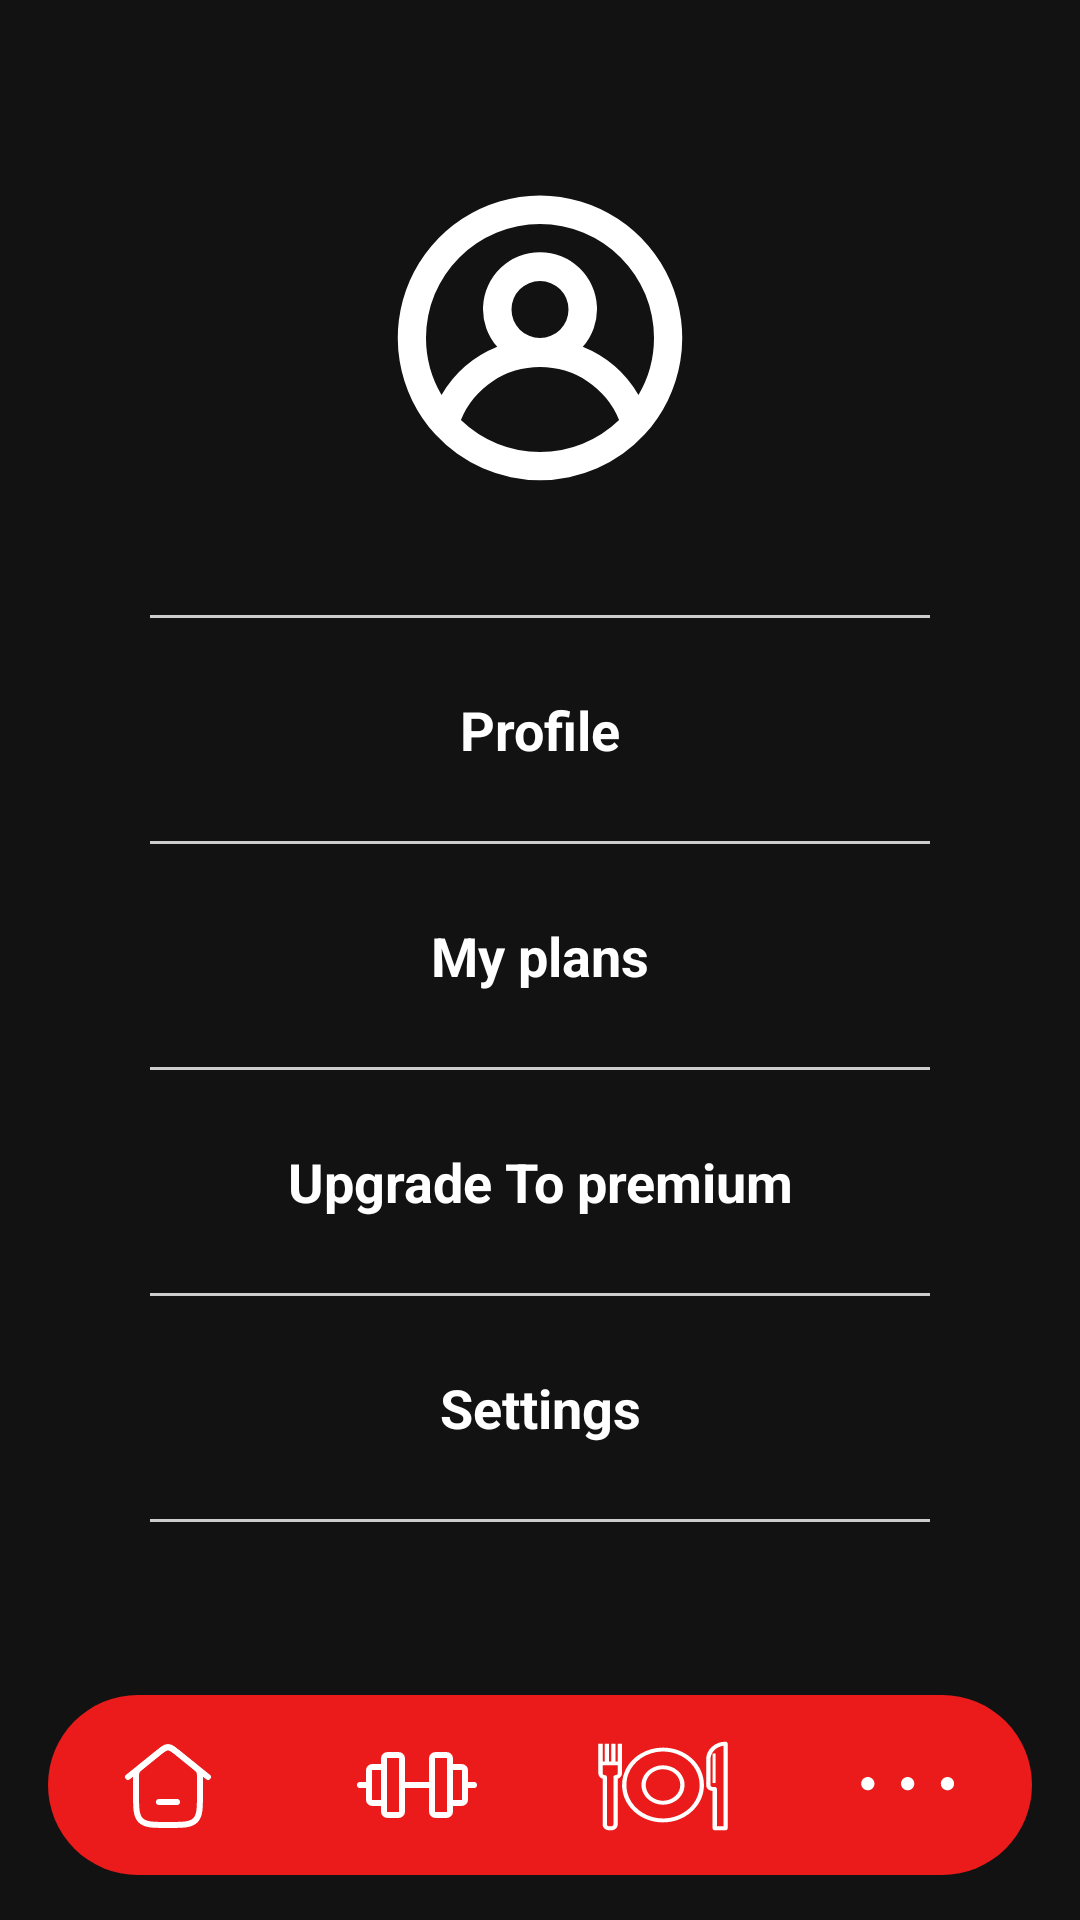

The Android layout XML behind this screen, and the referenced resources:
<!-- AndroidManifest.xml: application theme Theme.IRONTITANX -->
<!-- res/layout/activity_profile.xml -->
<?xml version="1.0" encoding="utf-8"?>
<androidx.constraintlayout.widget.ConstraintLayout xmlns:android="http://schemas.android.com/apk/res/android"
    xmlns:app="http://schemas.android.com/apk/res-auto"
    xmlns:tools="http://schemas.android.com/tools"
    android:id="@+id/main"
    android:layout_width="match_parent"
    android:layout_height="match_parent"
    tools:context=".profile"
    android:background="@color/background">

    <ImageView
        android:id="@+id/profileImg"
        android:layout_width="114dp"
        android:layout_height="125dp"
        android:layout_marginTop="50dp"
        app:layout_constraintEnd_toEndOf="parent"
        app:layout_constraintStart_toStartOf="parent"
        app:layout_constraintTop_toTopOf="parent"
        app:srcCompat="@drawable/profile" />

    <View
        android:id="@+id/divider1"
        android:layout_width="0dp"
        android:layout_height="1dp"
        android:layout_marginTop="30dp"
        android:background="#CCCCCC"
        app:layout_constraintTop_toBottomOf="@+id/profileImg"
        android:layout_marginHorizontal="50dp"
        app:layout_constraintStart_toStartOf="parent"
        app:layout_constraintEnd_toEndOf="parent"/>

    <TextView
        android:id="@+id/profileButton"
        android:layout_width="0dp"
        android:layout_height="wrap_content"
        android:layout_marginTop="10dp"
        android:paddingVertical="15dp"
        android:text="@string/profile"
        android:textColor="#FFFFFF"
        android:textSize="18sp"
        android:textStyle="bold"
        android:gravity="center"
        android:clickable="true"
        android:focusable="true"
        android:layout_marginHorizontal="10dp"
        app:layout_constraintEnd_toEndOf="@id/divider1"
        app:layout_constraintStart_toStartOf="@id/divider1"
        app:layout_constraintTop_toBottomOf="@+id/divider1" />

    <View
        android:id="@+id/divider2"
        android:layout_width="0dp"
        android:layout_height="1dp"
        android:layout_marginTop="10dp"
        android:background="#CCCCCC"
        app:layout_constraintTop_toBottomOf="@+id/profileButton"
        android:layout_marginHorizontal="50dp"
        app:layout_constraintStart_toStartOf="parent"
        app:layout_constraintEnd_toEndOf="parent"/>

    <TextView
        android:id="@+id/plansButton"
        android:layout_width="0dp"
        android:layout_height="wrap_content"
        android:layout_marginTop="10dp"
        android:paddingVertical="15dp"
        android:text="@string/my_plans"
        android:textColor="#FFFFFF"
        android:textSize="18sp"
        android:textStyle="bold"
        android:gravity="center"
        android:clickable="true"
        android:focusable="true"
        android:layout_marginHorizontal="10dp"
        app:layout_constraintEnd_toEndOf="@id/divider1"
        app:layout_constraintStart_toStartOf="@id/divider1"
        app:layout_constraintTop_toBottomOf="@+id/divider2" />

    <View
        android:id="@+id/divider3"
        android:layout_width="0dp"
        android:layout_height="1dp"
        android:layout_marginTop="10dp"
        android:background="#CCCCCC"
        app:layout_constraintTop_toBottomOf="@+id/plansButton"
        android:layout_marginHorizontal="50dp"
        app:layout_constraintStart_toStartOf="parent"
        app:layout_constraintEnd_toEndOf="parent"/>

    <TextView
        android:id="@+id/premiumButton"
        android:layout_width="0dp"
        android:layout_height="wrap_content"
        android:layout_marginTop="10dp"
        android:paddingVertical="15dp"
        android:text="@string/upgrade_to_premium"
        android:textColor="#FFFFFF"
        android:textSize="18sp"
        android:textStyle="bold"
        android:gravity="center"
        android:clickable="true"
        android:focusable="true"
        android:layout_marginHorizontal="10dp"
        app:layout_constraintEnd_toEndOf="@id/divider1"
        app:layout_constraintStart_toStartOf="@id/divider1"
        app:layout_constraintTop_toBottomOf="@+id/divider3" />

    <View
        android:id="@+id/divider4"
        android:layout_width="0dp"
        android:layout_height="1dp"
        android:layout_marginTop="10dp"
        android:background="#CCCCCC"
        app:layout_constraintTop_toBottomOf="@+id/premiumButton"
        android:layout_marginHorizontal="50dp"
        app:layout_constraintStart_toStartOf="parent"
        app:layout_constraintEnd_toEndOf="parent"/>

    <TextView
        android:id="@+id/settingsButton"
        android:layout_width="0dp"
        android:layout_height="wrap_content"
        android:layout_marginTop="10dp"
        android:paddingVertical="15dp"
        android:text="@string/settings"
        android:textColor="#FFFFFF"
        android:textSize="18sp"
        android:textStyle="bold"
        android:gravity="center"
        android:clickable="true"
        android:focusable="true"
        android:layout_marginHorizontal="10dp"
        app:layout_constraintEnd_toEndOf="@id/divider1"
        app:layout_constraintStart_toStartOf="@id/divider1"
        app:layout_constraintTop_toBottomOf="@+id/divider4" />

    <View
        android:id="@+id/divider5"
        android:layout_width="0dp"
        android:layout_height="1dp"
        android:layout_marginTop="10dp"
        android:background="#CCCCCC"
        app:layout_constraintTop_toBottomOf="@+id/settingsButton"
        android:layout_marginHorizontal="50dp"
        app:layout_constraintStart_toStartOf="parent"
        app:layout_constraintEnd_toEndOf="parent"/>

    <include
        android:id="@+id/navigation_bar"
        layout="@layout/activity_nav_bar"
        android:layout_width="match_parent"
        android:layout_height="wrap_content"
        app:layout_constraintBottom_toBottomOf="parent"/>

</androidx.constraintlayout.widget.ConstraintLayout>
<!-- res/layout/activity_nav_bar.xml (included above) -->
<androidx.constraintlayout.widget.ConstraintLayout xmlns:android="http://schemas.android.com/apk/res/android"
    xmlns:app="http://schemas.android.com/apk/res-auto"
    android:layout_width="match_parent"
    android:layout_height="match_parent"> 

    <LinearLayout
        android:id="@+id/navigation_bar"
        android:layout_width="0dp"
        android:layout_height="60dp"
        android:background="@drawable/nagv_bar_background"
        android:baselineAligned="false"
        android:gravity="center"
        android:orientation="horizontal"
        app:layout_constraintBottom_toBottomOf="parent"
        app:layout_constraintEnd_toEndOf="parent"
        app:layout_constraintStart_toStartOf="parent"
        android:layout_marginHorizontal="16dp"
        android:layout_marginBottom="15dp">

        <FrameLayout
            android:layout_width="0dp"
            android:layout_height="wrap_content"
            android:layout_margin="8dp"
            android:layout_weight="1">

            <ImageButton
                android:id="@+id/home_button"
                android:layout_width="wrap_content"
                android:layout_height="wrap_content"
                android:background="@drawable/icon_bg_deafult"
                android:contentDescription="@string/home"
                android:padding="16dp"
                android:src="@drawable/ic_home" />

        </FrameLayout>
        <FrameLayout
            android:layout_width="0dp"
            android:layout_height="wrap_content"
            android:layout_margin="8dp"
            android:layout_weight="1">

            <ImageButton
                android:id="@+id/fitness_button"
                android:layout_width="wrap_content"
                android:layout_height="wrap_content"
                android:background="@drawable/icon_bg_deafult"
                android:contentDescription="@string/fitness"
                android:padding="16dp"
                android:src="@drawable/ic_fitness" />

        </FrameLayout>

        <FrameLayout
            android:layout_width="0dp"
            android:layout_height="wrap_content"
            android:layout_margin="8dp"
            android:layout_weight="1">

            <ImageButton
                android:id="@+id/food_button"
                android:layout_width="wrap_content"
                android:layout_height="wrap_content"
                android:background="@drawable/icon_bg_deafult"
                android:contentDescription="@string/food"
                android:padding="16dp"
                android:src="@drawable/ic_food" />

        </FrameLayout>

        <FrameLayout
            android:layout_width="0dp"
            android:layout_height="wrap_content"
            android:layout_margin="8dp"
            android:layout_weight="1">

            <ImageButton
                android:id="@+id/more_button"
                android:layout_width="wrap_content"
                android:layout_height="wrap_content"
                android:background="@drawable/icon_bg_deafult"
                android:contentDescription="@string/more"
                android:padding="16dp"
                android:src="@drawable/ic_more" />

        </FrameLayout>

    </LinearLayout>
</androidx.constraintlayout.widget.ConstraintLayout>
<!-- resources referenced by this layout -->
<resources>
  <color name="background">#FF121212</color>
  <!-- drawable ic_more (drawable) -->
  <vector xmlns:android="http://schemas.android.com/apk/res/android"
      android:width="54dp"
      android:height="54dp"
      android:viewportWidth="54"
      android:viewportHeight="54">
    <path
        android:pathData="M13.276,28.765C14.498,28.765 15.489,27.775 15.489,26.553C15.489,25.33 14.498,24.34 13.276,24.34C12.054,24.34 11.064,25.33 11.064,26.553C11.064,27.775 12.054,28.765 13.276,28.765Z"
        android:fillColor="#ffffff"/>
    <path
        android:pathData="M26.553,28.765C27.775,28.765 28.765,27.775 28.765,26.553C28.765,25.33 27.775,24.34 26.553,24.34C25.33,24.34 24.34,25.33 24.34,26.553C24.34,27.775 25.33,28.765 26.553,28.765Z"
        android:fillColor="#ffffff"/>
    <path
        android:pathData="M39.829,28.765C41.051,28.765 42.042,27.775 42.042,26.553C42.042,25.33 41.051,24.34 39.829,24.34C38.607,24.34 37.616,25.33 37.616,26.553C37.616,27.775 38.607,28.765 39.829,28.765Z"
        android:fillColor="#ffffff"/>
  </vector>
  <!-- drawable icon_bg_deafult (drawable) -->
  <selector xmlns:android="http://schemas.android.com/apk/res/android">
      <item>
          <shape android:shape="rectangle">
              <corners android:radius="50dp"/>
              <size android:width="50dp" android:height="50dp"/>
              <solid android:color="#00FFFFFF"/>
          </shape>
      </item>
  </selector>
  <!-- drawable nagv_bar_background (drawable) -->
  <?xml version="1.0" encoding="utf-8"?>
  <selector xmlns:android="http://schemas.android.com/apk/res/android">
  
      <item android:state_enabled="true">
          <shape android:shape="rectangle">
              <solid android:color="@color/red" />
              <corners android:radius="60dp" />
          </shape>
      </item>
  
  </selector>
  <!-- drawable profile (drawable) -->
  <vector xmlns:android="http://schemas.android.com/apk/res/android"
      android:width="40dp"
      android:height="40dp"
      android:viewportWidth="24"
      android:viewportHeight="24">
    <path
        android:fillColor="@color/white"
        android:pathData="M12,2A10,10 0,0 0,4.65 18.76h0a10,10 0,0 0,14.7 0h0A10,10 0,0 0,12 2ZM12,20a8,8 0,0 1,-5.55 -2.25,6 6,0 0,1 11.1,0A8,8 0,0 1,12 20ZM10,10a2,2 0,1 1,2 2A2,2 0,0 1,10 10ZM18.91,16A8,8 0,0 0,15 12.62a4,4 0,1 0,-6 0A8,8 0,0 0,5.09 16,7.92 7.92,0 0,1 4,12a8,8 0,0 1,16 0A7.92,7.92 0,0 1,18.91 16Z"/>
  </vector>
  <string name="fitness">fitness</string>
  <string name="food">food</string>
  <string name="home">Home</string>
  <string name="more">more</string>
  <string name="my_plans">My plans</string>
  <string name="profile">Profile</string>
  <string name="settings">Settings</string>
  <string name="upgrade_to_premium">Upgrade To premium</string>
  <style name="Theme.IRONTITANX" parent="Base.Theme.IRONTITANX" />
  <color name="red">#FFEB1B1B</color>
  <color name="white">#FFFFFFFF</color>
  <style name="Base.Theme.IRONTITANX" parent="Theme.Material3.DayNight.NoActionBar">
          
          
          <item name="android:windowIsTranslucent">true</item>
      </style>
</resources>
